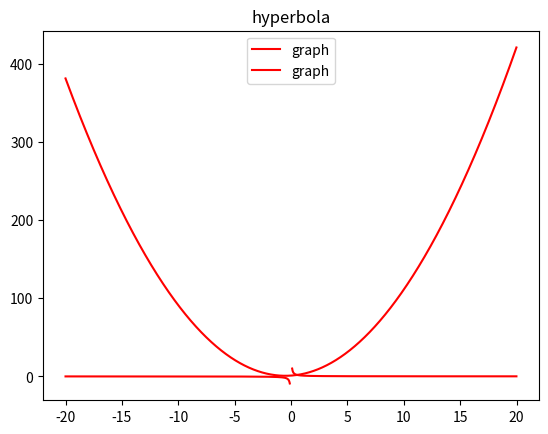

Recreate this plot in Python.
import matplotlib.pyplot as plt
import numpy as np

def parabola(a = 1, b = 1, c = 1, title = "parabola"):
    x = np.arange(-20, 20, 0.01)
    y = a*x**2 + b*x + c

    plt.plot(x, y, color='red', label="graph")

    plt.title(title)
    plt.legend()

    plt.show()

def hyperbola(k = 1, title="hyperbola"):
    x = np.arange(-20, 20, 0.01)
    y = k/x
    y = np.ma.masked_less(y, -10)
    y = np.ma.masked_greater(y, 10)

    plt.plot(x, y, color='red', label="graph")

    plt.title(title)
    plt.legend()

    plt.show()

parabola()
hyperbola() 